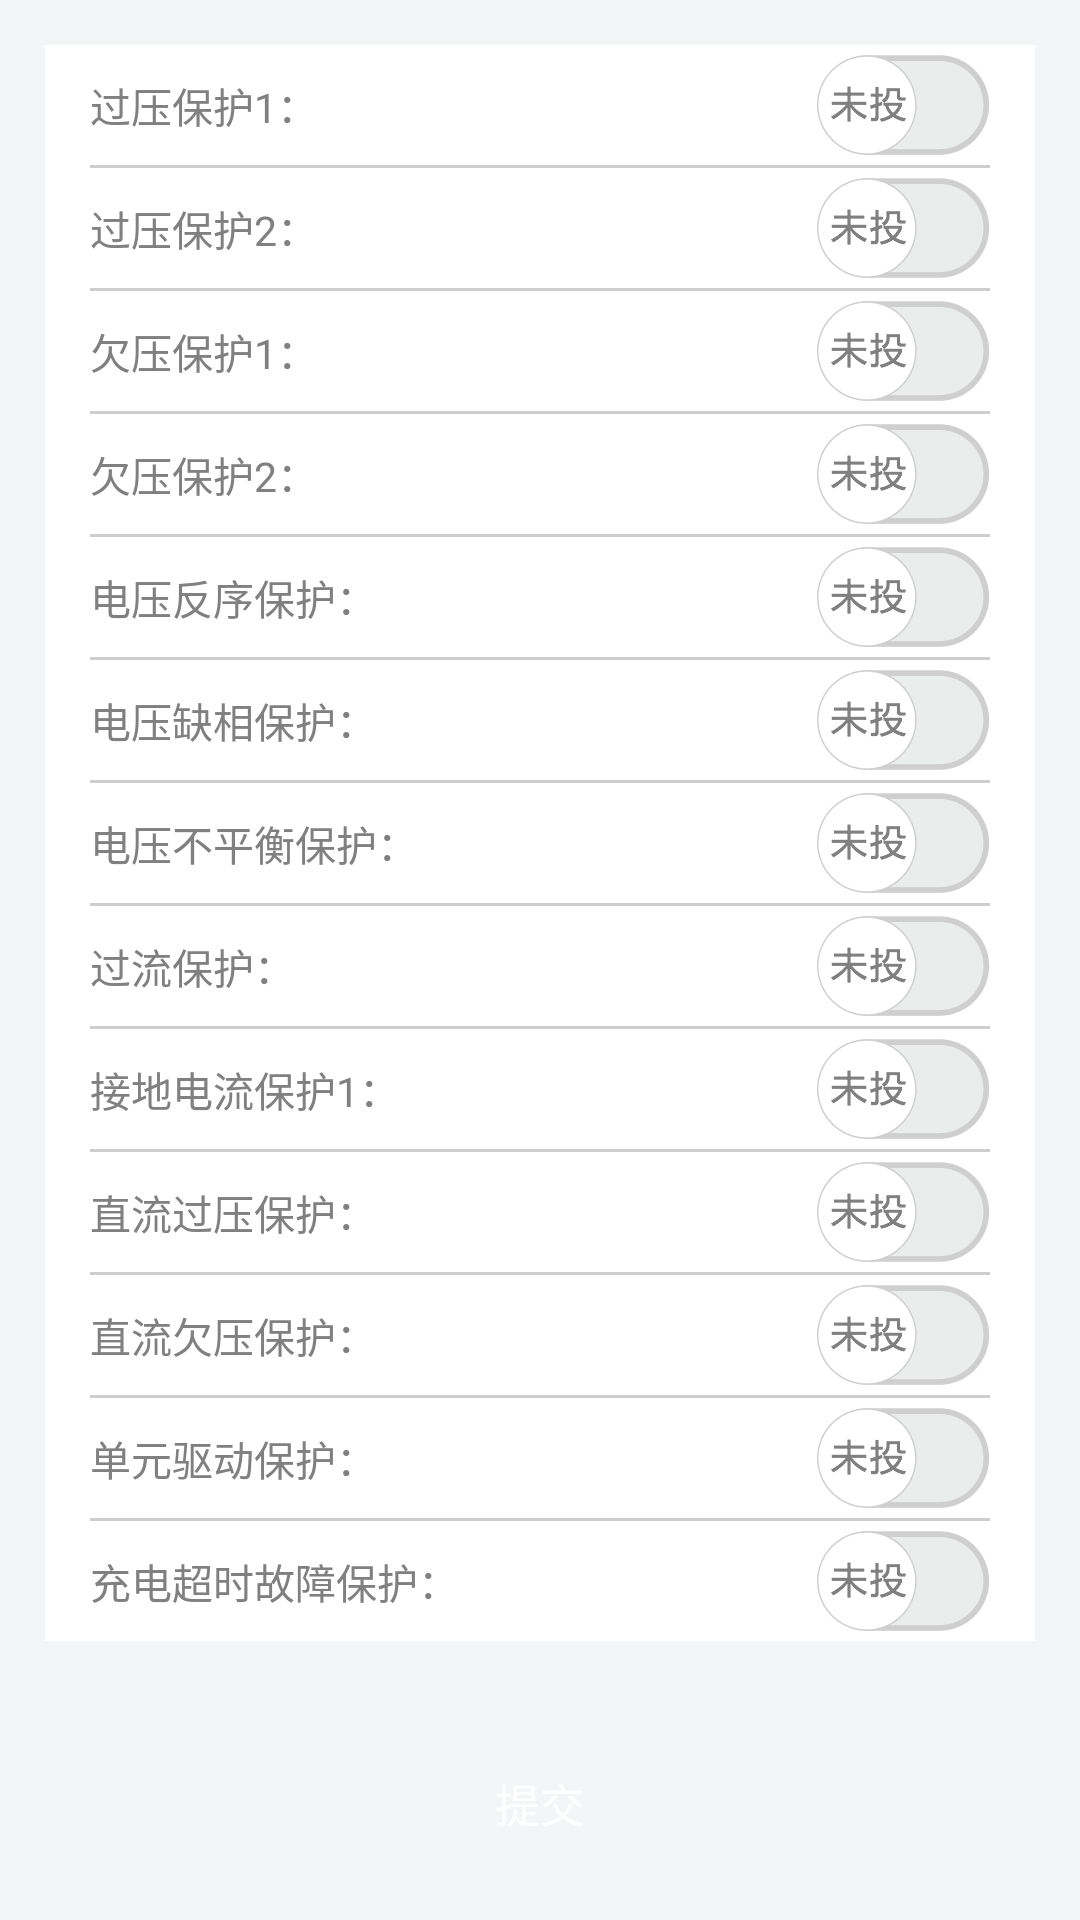

Reconstruct the res/layout file that produces this screen, plus the resources it refers to.
<!-- AndroidManifest.xml: application theme Theme.AppCompat.Light.NoActionBar -->
<!-- res/layout/fragment_yaotiao_data6.xml -->
<?xml version="1.0" encoding="utf-8"?>
<LinearLayout xmlns:android="http://schemas.android.com/apk/res/android"
    android:orientation="vertical" android:layout_width="match_parent"
    android:layout_height="match_parent"
    android:background="@color/mainbackgroud"
    android:padding="@dimen/activity_horizontal_margin">

    <ScrollView
        android:layout_width="match_parent"
        android:layout_height="0dp"
        android:layout_weight="1">
    <LinearLayout
        android:layout_width="match_parent"
        android:layout_height="wrap_content"
        android:orientation="vertical"
        android:background="@color/white"
        android:paddingLeft="@dimen/activity_horizontal_margin"
        android:paddingRight="@dimen/activity_horizontal_margin">

        
        <LinearLayout
            style="@style/WorkInfoLinearLayout">
            <TextView
                style="@style/WorkInfoLeftTextView"
                android:text="@string/yaotiao_gybh1"
                android:layout_weight="1"/>
            <CheckBox
                android:id="@+id/yaotiao_gybh1"
                style="@style/checkbox"/>
        </LinearLayout>
        <ImageView
            style="@style/Line_horizontal"/>
        
        <LinearLayout
            style="@style/WorkInfoLinearLayout">
            <TextView
                style="@style/WorkInfoLeftTextView"
                android:text="@string/yaotiao_gybh2"
                android:layout_weight="1"/>
            <CheckBox
                android:id="@+id/yaotiao_gybh2"
                style="@style/checkbox"/>
        </LinearLayout>
        <ImageView
            style="@style/Line_horizontal"/>
        
        <LinearLayout
            style="@style/WorkInfoLinearLayout">
            <TextView
                style="@style/WorkInfoLeftTextView"
                android:text="@string/yaotiao_qybh1"
                android:layout_weight="1"/>
            <CheckBox
                android:id="@+id/yaotiao_qybh1"
                style="@style/checkbox"/>
        </LinearLayout>
        <ImageView
            style="@style/Line_horizontal"/>
        
        <LinearLayout
            style="@style/WorkInfoLinearLayout">
            <TextView
                style="@style/WorkInfoLeftTextView"
                android:text="@string/yaotiao_qybh2"
                android:layout_weight="1"/>
            <CheckBox
                android:id="@+id/yaotiao_qybh2"
                style="@style/checkbox"/>
        </LinearLayout>
        <ImageView
            style="@style/Line_horizontal"/>
        
        <LinearLayout
            style="@style/WorkInfoLinearLayout">
            <TextView
                style="@style/WorkInfoLeftTextView"
                android:text="@string/yaotiao_dyfxbh"
                android:layout_weight="1"/>
            <CheckBox
                android:id="@+id/yaotiao_dyfxbh"
                style="@style/checkbox"/>
        </LinearLayout>
        <ImageView
            style="@style/Line_horizontal"/>
        
        <LinearLayout
            style="@style/WorkInfoLinearLayout">
            <TextView
                style="@style/WorkInfoLeftTextView"
                android:text="@string/yaotiao_dyqxbh"
                android:layout_weight="1"/>
            <CheckBox
                android:id="@+id/yaotiao_dyqxbh"
                style="@style/checkbox"/>
        </LinearLayout>
        <ImageView
            style="@style/Line_horizontal"/>
        
        <LinearLayout
            style="@style/WorkInfoLinearLayout">
            <TextView
                style="@style/WorkInfoLeftTextView"
                android:text="@string/yaotiao_dybphbh"
                android:layout_weight="1"/>
            <CheckBox
                android:id="@+id/yaotiao_dybphbh"
                style="@style/checkbox"/>
        </LinearLayout>
        <ImageView
            style="@style/Line_horizontal"/>
        
        <LinearLayout
            style="@style/WorkInfoLinearLayout">
            <TextView
                style="@style/WorkInfoLeftTextView"
                android:text="@string/yaotiao_glbh"
                android:layout_weight="1"/>
            <CheckBox
                android:id="@+id/yaotiao_glbh"
                style="@style/checkbox"/>
        </LinearLayout>
        <ImageView
            style="@style/Line_horizontal"/>
        
        <LinearLayout
            style="@style/WorkInfoLinearLayout">
            <TextView
                style="@style/WorkInfoLeftTextView"
                android:text="@string/yaotiao_jddlbh1"
                android:layout_weight="1"/>
            <CheckBox
                android:id="@+id/yaotiao_jddlbh1"
                style="@style/checkbox"/>
        </LinearLayout>
        <ImageView
            style="@style/Line_horizontal"/>
        
        <LinearLayout
            style="@style/WorkInfoLinearLayout">
            <TextView
                style="@style/WorkInfoLeftTextView"
                android:text="@string/yaotiao_zlgybh"
                android:layout_weight="1"/>
            <CheckBox
                android:id="@+id/yaotiao_zlgybh"
                style="@style/checkbox"/>
        </LinearLayout>
        <ImageView
            style="@style/Line_horizontal"/>
        
        <LinearLayout
            style="@style/WorkInfoLinearLayout">
            <TextView
                style="@style/WorkInfoLeftTextView"
                android:text="@string/yaotiao_zlqybh"
                android:layout_weight="1"/>
            <CheckBox
                android:id="@+id/yaotiao_zlqybh"
                style="@style/checkbox"/>
        </LinearLayout>
        <ImageView
            style="@style/Line_horizontal"/>
        
        <LinearLayout
            style="@style/WorkInfoLinearLayout">
            <TextView
                style="@style/WorkInfoLeftTextView"
                android:text="@string/yaotiao_dyqdbh"
                android:layout_weight="1"/>
            <CheckBox
                android:id="@+id/yaotiao_dyqdbh"
                style="@style/checkbox"/>
        </LinearLayout>
        <ImageView
            style="@style/Line_horizontal"/>
        
        <LinearLayout
            style="@style/WorkInfoLinearLayout">
            <TextView
                style="@style/WorkInfoLeftTextView"
                android:text="@string/yaotiao_cdcsbh"
                android:layout_weight="1"/>
            <CheckBox
                android:id="@+id/yaotiao_cdcsbh"
                style="@style/checkbox"/>
        </LinearLayout>

    </LinearLayout>
    </ScrollView>

    <Button
        android:id="@+id/btn_data6commit"
        style="@style/submitButton"/>

</LinearLayout>
<!-- resources referenced by this layout -->
<resources>
  <color name="mainbackgroud">#f3f5f7</color>
  <color name="white">#ffffff</color>
  <dimen name="activity_horizontal_margin">15dp</dimen>
  <string name="yaotiao_cdcsbh">充电超时故障保护：</string>
  <string name="yaotiao_dybphbh">电压不平衡保护：</string>
  <string name="yaotiao_dyfxbh">电压反序保护：</string>
  <string name="yaotiao_dyqdbh">单元驱动保护：</string>
  <string name="yaotiao_dyqxbh">电压缺相保护：</string>
  <string name="yaotiao_glbh">过流保护：</string>
  <string name="yaotiao_gybh1">过压保护1：</string>
  <string name="yaotiao_gybh2">过压保护2：</string>
  <string name="yaotiao_jddlbh1">接地电流保护1：</string>
  <string name="yaotiao_qybh1">欠压保护1：</string>
  <string name="yaotiao_qybh2">欠压保护2：</string>
  <string name="yaotiao_zlgybh">直流过压保护：</string>
  <string name="yaotiao_zlqybh">直流欠压保护：</string>
  <style name="Line_horizontal">
          <item name="android:layout_width">match_parent</item>
          <item name="android:layout_height">@dimen/dp_1</item>
          <item name="android:src">@color/maintext_hint</item>
      </style>
  <style name="WorkInfoLeftTextView">
          <item name="android:layout_width">wrap_content</item>
          <item name="android:layout_height">@dimen/activity_orderHight</item>
          <item name="android:gravity">center_vertical</item>
          <item name="android:textColor">@color/maintext_title</item>
          <item name="android:textSize">@dimen/info_textSize</item>
      </style>
  <style name="WorkInfoLinearLayout">
          <item name="android:layout_width">match_parent</item>
          <item name="android:layout_height">wrap_content</item>
          <item name="android:gravity">center_vertical</item>
          <item name="android:orientation">horizontal</item>
      </style>
  <style name="checkbox">
          <item name="android:layout_width">wrap_content</item>
          <item name="android:layout_height">wrap_content</item>
          <item name="android:button">@drawable/checkbox_setting</item>
          <item name="android:gravity">right</item>
      </style>
  <style name="submitButton">
          <item name="android:layout_width">match_parent</item>
          <item name="android:layout_height">wrap_content</item>
          <item name="android:layout_marginTop">@dimen/activity_horizontal_margin</item>
          <item name="android:background">@drawable/text_blue_shape</item>
          <item name="android:text">"提交"</item>
          <item name="android:textColor">@color/white</item>
          <item name="android:textSize">@dimen/dp_15</item>
          <item name="android:onClick">onClick</item>
      </style>
  <dimen name="dp_1">1dp</dimen>
  <color name="maintext_hint">#CECECE</color>
  <dimen name="activity_orderHight">40dp</dimen>
  <color name="maintext_title">#808080</color>
  <dimen name="info_textSize">13.5dp</dimen>
  <!-- drawable checkbox_setting (drawable) -->
  <?xml version="1.0" encoding="utf-8"?>
  <selector xmlns:android="http://schemas.android.com/apk/res/android">
  
      <item android:drawable="@drawable/icon_msg_pre" android:state_checked="true" />
      <item android:drawable="@drawable/icon_master_kick" android:state_checked="false" />
      <item android:drawable="@drawable/icon_master_kick"/>
  </selector>
  <dimen name="dp_15">15dp</dimen>
  <!-- drawable icon_msg_pre: png bitmap (drawable-xxhdpi, 20251 bytes) -->
  <!-- drawable icon_master_kick: png bitmap (drawable-xxhdpi, 19817 bytes) -->
</resources>
